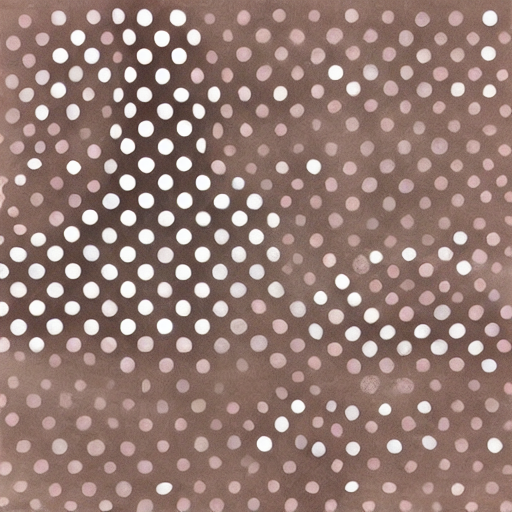
Generation parameters embedded in this image by AUTOMATIC1111 Stable Diffusion web UI or a fork of it (Forge, ...) (PNG 'parameters' text chunk):
dots



Steps: 20, Sampler: DPM++ 2M Karras, CFG scale: 7, Seed: 400909904, Size: 512x512, Model hash: 6ce0161689, Model: v1-5-pruned-emaonly, Version: v1.6.0